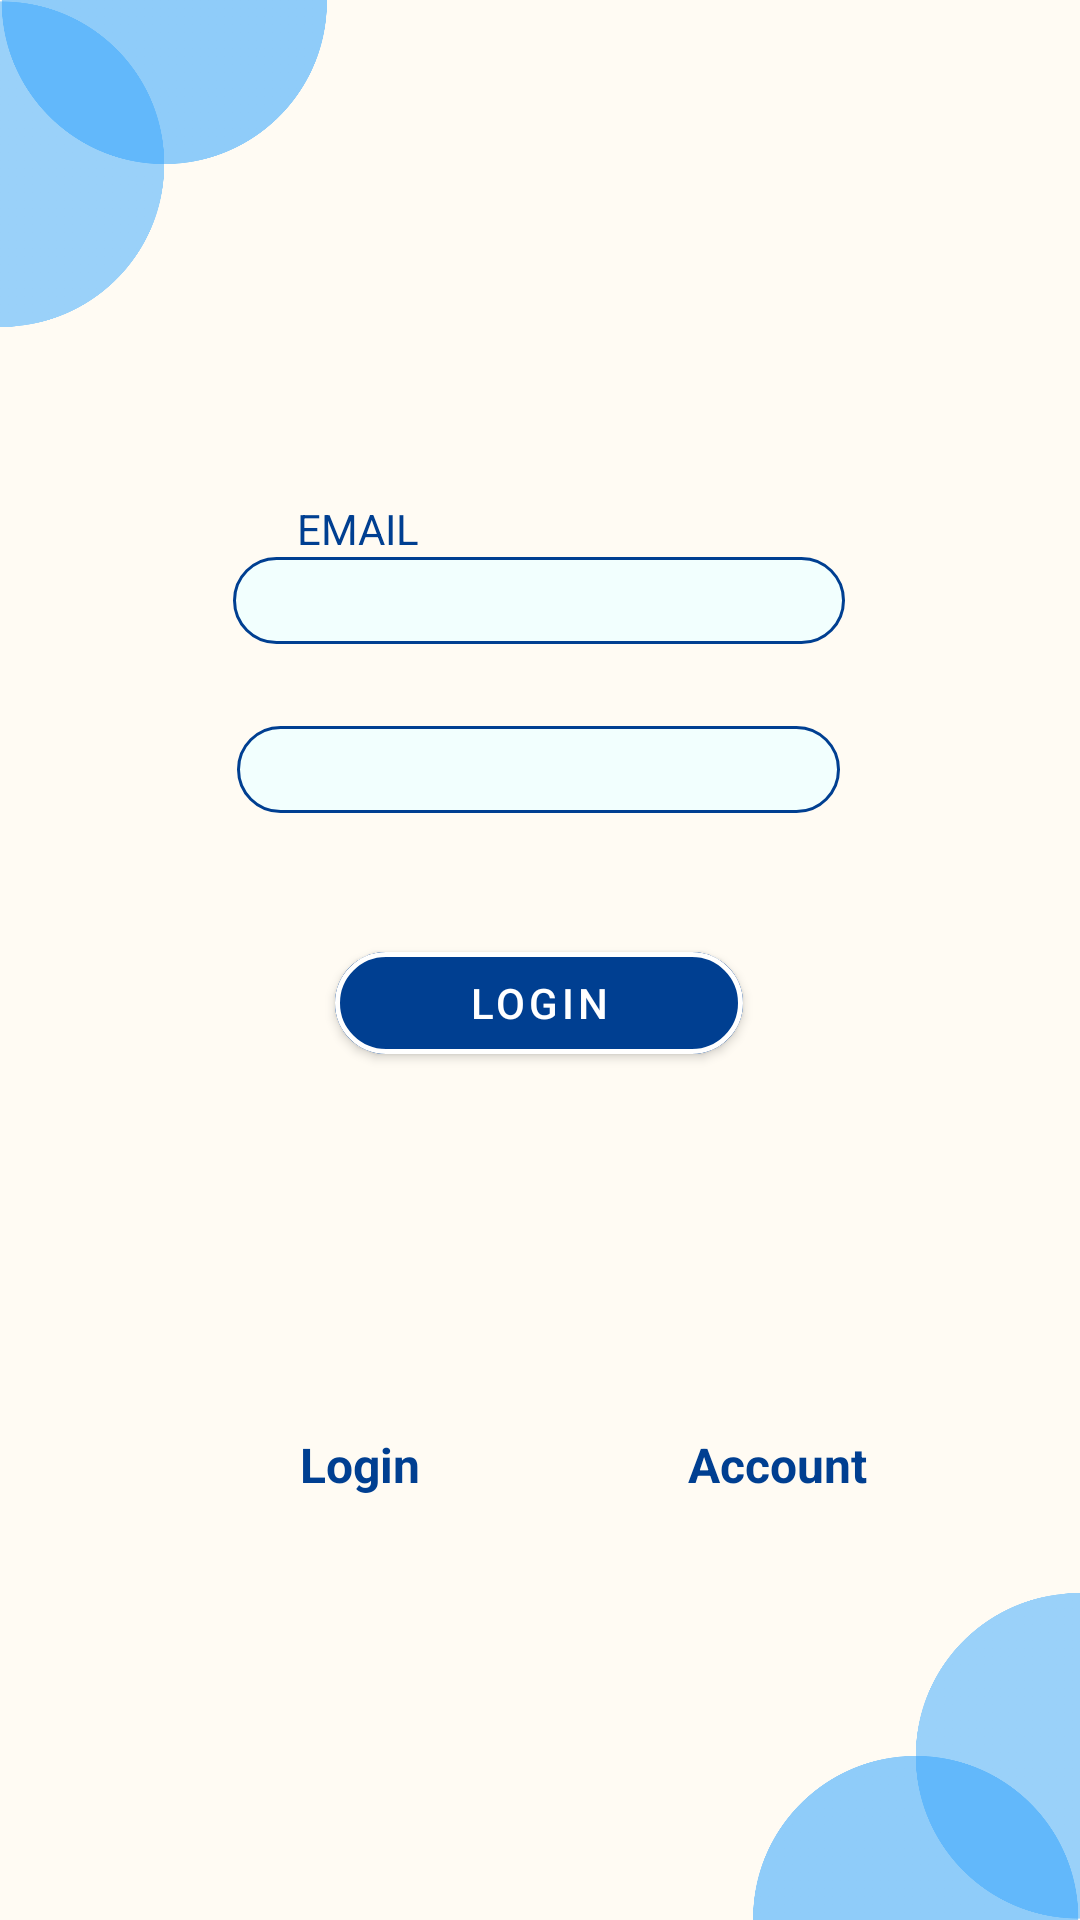

Layout XML and referenced resources for this Android screen:
<!-- AndroidManifest.xml: application theme Theme.Ratatouille_android -->
<!-- res/layout/activity_login.xml -->
<?xml version="1.0" encoding="utf-8"?>
<androidx.constraintlayout.widget.ConstraintLayout xmlns:android="http://schemas.android.com/apk/res/android"
    xmlns:app="http://schemas.android.com/apk/res-auto"
    xmlns:tools="http://schemas.android.com/tools"
    android:id="@+id/contraint_layout"
    android:layout_width="match_parent"
    android:layout_height="match_parent"
    android:background="@color/white"
    android:backgroundTint="#FFFBF3"
    tools:context=".views.LoginActivity">

    <EditText
        android:id="@+id/password_field"
        android:layout_width="201dp"
        android:layout_height="29dp"
        android:background="@drawable/edittext_rounded_corners"
        android:ems="10"
        android:inputType="textPassword"
        android:minHeight="48dp"
        app:layout_constraintBottom_toBottomOf="parent"
        app:layout_constraintEnd_toEndOf="parent"
        app:layout_constraintHorizontal_bias="0.497"
        app:layout_constraintStart_toStartOf="parent"
        app:layout_constraintTop_toTopOf="parent"
        app:layout_constraintVertical_bias="0.396"
        tools:ignore="MissingConstraints" />

    <EditText
        android:id="@+id/email_field"
        android:layout_width="204dp"
        android:layout_height="29dp"
        android:background="@drawable/edittext_rounded_corners"
        android:ems="10"
        android:inputType="textPersonName"
        android:minHeight="48dp"
        android:textSize="14sp"
        app:layout_constraintBottom_toBottomOf="parent"
        app:layout_constraintEnd_toEndOf="parent"
        app:layout_constraintHorizontal_bias="0.497"
        app:layout_constraintStart_toStartOf="parent"
        app:layout_constraintTop_toTopOf="parent"
        app:layout_constraintVertical_bias="0.304"
        tools:ignore="MissingConstraints,TextFields" />

    <TextView
        android:id="@+id/email_label"
        android:layout_width="wrap_content"
        android:layout_height="wrap_content"
        android:text="@string/email"
        android:textColor="#003F91"
        app:layout_constraintBottom_toTopOf="@+id/email_field"
        app:layout_constraintEnd_toEndOf="parent"
        app:layout_constraintHorizontal_bias="0.31"
        app:layout_constraintStart_toStartOf="parent"
        app:layout_constraintTop_toTopOf="parent"
        app:layout_constraintVertical_bias="1.0" />

    <TextView
        android:id="@+id/password_label"
        android:layout_width="wrap_content"
        android:layout_height="wrap_content"
        android:layout_marginTop="256dp"
        android:shadowColor="@color/black"
        android:text="PASSWORD"
        android:textColor="#003F91"
        app:layout_constraintBottom_toTopOf="@+id/password_field"
        app:layout_constraintEnd_toEndOf="parent"
        app:layout_constraintHorizontal_bias="0.341"
        app:layout_constraintStart_toStartOf="parent"
        app:layout_constraintTop_toTopOf="parent"
        app:layout_constraintVertical_bias="1.0" />

    <com.google.android.material.button.MaterialButton
        android:id="@+id/login_button"
        android:layout_width="136dp"
        android:layout_height="46dp"
        android:backgroundTint="#003F91"
        android:text="@string/Login"
        android:textSize="14sp"
        app:cornerRadius="25dp"
        app:layout_constraintBottom_toBottomOf="parent"
        app:layout_constraintEnd_toEndOf="parent"
        app:layout_constraintHorizontal_bias="0.498"
        app:layout_constraintStart_toStartOf="parent"
        app:layout_constraintTop_toTopOf="parent"
        app:layout_constraintVertical_bias="0.524"
        app:strokeColor="@color/white"
        app:strokeWidth="1.5dp"
        tools:ignore="MissingConstraints" />

    <TextView
        android:id="@+id/error"
        android:layout_width="wrap_content"
        android:layout_height="wrap_content"
        android:textColor="#FF0000"
        app:layout_constraintBottom_toTopOf="@+id/email_field"
        app:layout_constraintEnd_toEndOf="parent"
        app:layout_constraintStart_toStartOf="parent"
        app:layout_constraintTop_toTopOf="parent" />

    <TextView
        android:id="@+id/sign_up_under_button"
        android:layout_width="wrap_content"
        android:layout_height="wrap_content"
        android:text="Account"
        android:textColor="#003F91"
        android:textSize="16sp"
        android:textStyle="bold"
        app:layout_constraintBottom_toBottomOf="parent"
        app:layout_constraintEnd_toEndOf="parent"
        app:layout_constraintHorizontal_bias="0.558"
        app:layout_constraintStart_toEndOf="@+id/login_under_button"
        app:layout_constraintTop_toTopOf="parent"
        app:layout_constraintVertical_bias="0.772" />

    <TextView
        android:id="@+id/login_under_button"
        android:layout_width="wrap_content"
        android:layout_height="wrap_content"
        android:layout_marginStart="100dp"
        android:text="@string/Login"
        android:textColor="#003F91"
        android:textSize="16sp"
        android:textStyle="bold"
        app:layout_constraintBottom_toBottomOf="parent"
        app:layout_constraintStart_toStartOf="parent"

        app:layout_constraintTop_toTopOf="parent"
        app:layout_constraintVertical_bias="0.772" />

    <ImageView
        android:id="@+id/imageView2"
        android:layout_width="109dp"
        android:layout_height="109dp"
        app:layout_constraintBottom_toBottomOf="parent"
        app:layout_constraintEnd_toEndOf="parent"
        app:srcCompat="@drawable/angolo_basso_dx" />

    <ImageView
        android:id="@+id/imageView4"
        android:layout_width="109dp"
        android:layout_height="109dp"
        android:rotation="180"
        app:layout_constraintBottom_toBottomOf="parent"
        app:layout_constraintEnd_toEndOf="parent"
        app:layout_constraintHorizontal_bias="0.0"
        app:layout_constraintStart_toStartOf="parent"
        app:layout_constraintTop_toTopOf="parent"
        app:layout_constraintVertical_bias="0.0"
        app:srcCompat="@drawable/angolo_basso_dx" />

</androidx.constraintlayout.widget.ConstraintLayout>
<!-- resources referenced by this layout -->
<resources>
  <color name="black">#000000</color>
  <color name="white">#FFFFFFFF</color>
  <!-- drawable angolo_basso_dx: png bitmap (drawable, 20152 bytes) -->
  <!-- drawable edittext_rounded_corners (drawable) -->
  <?xml version="1.0" encoding="utf-8"?>
  <selector xmlns:android="http://schemas.android.com/apk/res/android">
  
      <item android:state_pressed="true" android:state_focused="true">
          <shape>
              <solid android:color="#FF8000"/>
              <stroke
                  android:width="2.3dp"
                  android:color="#FF8000" />
              <corners
                  android:radius="25dp" />
          </shape>
      </item>
  
      <item android:state_pressed="true" android:state_focused="false">
          <shape>
              <solid android:color="#FF8000"/>
              <stroke
                  android:width="2.3dp"
                  android:color="#FF8000" />
              <corners
                  android:radius="25dp" />
          </shape>
      </item>
  
      <item android:state_pressed="false" android:state_focused="true">
          <shape>
              <solid android:color="#FFFFFF"/>
              <stroke
                  android:width="2.3dp"
                  android:color="#FF8000" />
              <corners
                  android:radius="25dp" />
          </shape>
      </item>
  
      <item android:state_pressed="false" android:state_focused="false">
          <shape>
              <gradient
                  android:startColor="#F2FFFE"
                  android:centerColor="#F2FFFE"
                  android:endColor="#F2FFFE"
                  android:angle="270"
                  />
              <stroke
                  android:width="1dp"
                  android:color="#003F91" />
              <corners
                  android:radius="25dp" />
          </shape>
      </item>
  
      <item android:state_enabled="true">
          <shape>
              <padding
                  android:left="4dp"
                  android:top="4dp"
                  android:right="4dp"
                  android:bottom="4dp"
                  />
          </shape>
      </item>
  
  </selector>
  <string name="Login">Login</string>
  <string name="email">EMAIL</string>
  <style name="Theme.Ratatouille_android" parent="Theme.MaterialComponents.DayNight.NoActionBar">
          
          <item name="colorPrimary">@color/ratatouilleBlue</item>
          <item name="colorPrimaryVariant">@color/purple_700</item>
          <item name="colorOnPrimary">@color/white</item>
          
          <item name="colorSecondary">@color/teal_200</item>
          <item name="colorSecondaryVariant">@color/teal_700</item>
          <item name="colorOnSecondary">@color/white</item>
          
          <item name="android:statusBarColor">?attr/colorPrimaryVariant</item>
          
  
      </style>
  <color name="ratatouilleBlue">#003F91</color>
  <color name="purple_700">#FF3700B3</color>
  <color name="teal_200">#FF03DAC5</color>
  <color name="teal_700">#FF018786</color>
</resources>
